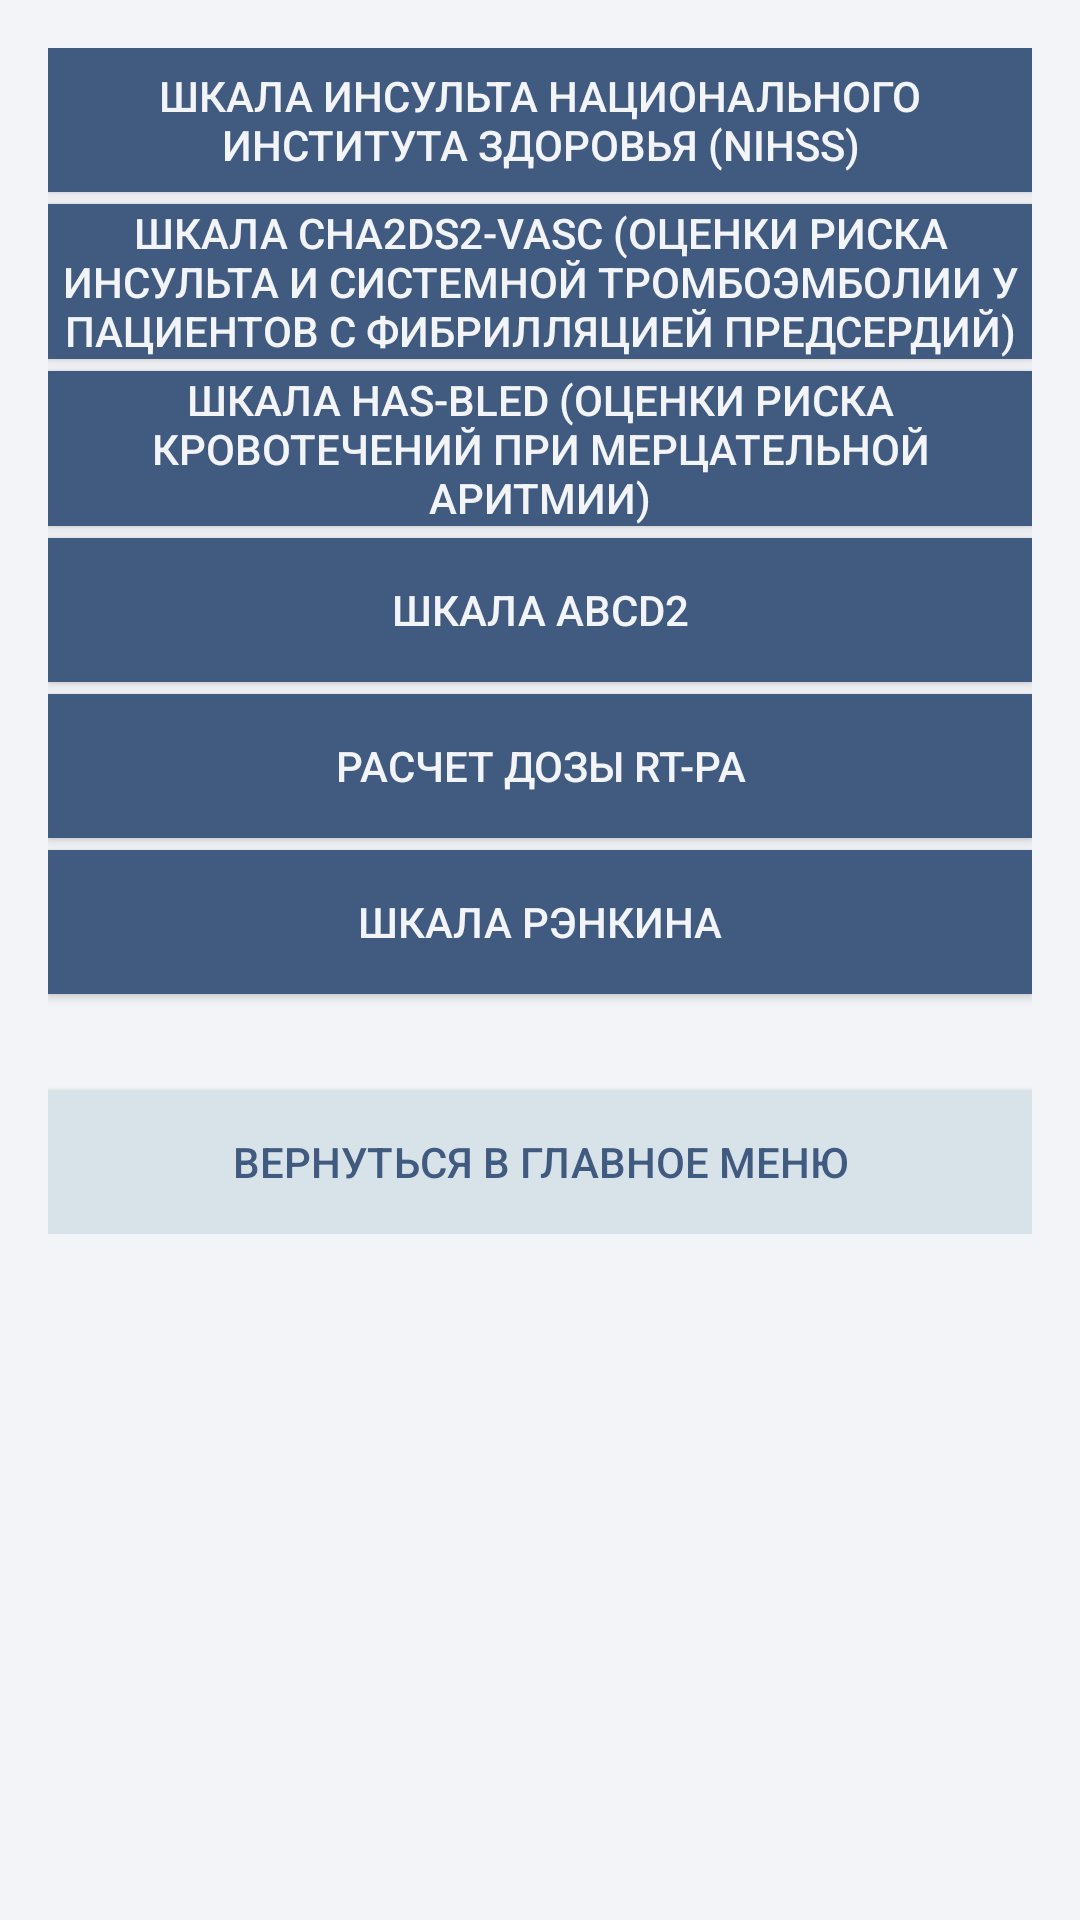

This screen was rendered from an Android layout file. Write that file and the resources it references.
<!-- AndroidManifest.xml: application theme Theme.AppCompat.Light -->
<!-- res/layout/activity_insult.xml -->
<?xml version="1.0" encoding="utf-8"?>
<androidx.constraintlayout.widget.ConstraintLayout xmlns:android="http://schemas.android.com/apk/res/android"
    xmlns:app="http://schemas.android.com/apk/res-auto"
    xmlns:tools="http://schemas.android.com/tools"
    android:layout_width="match_parent"
    android:layout_height="match_parent"
    tools:context=".Insult"
    android:background="@color/grayBackgrnd">

    <ScrollView
        android:layout_width="0dp"
        android:layout_height="0dp"
        android:layout_marginStart="16dp"
        android:layout_marginTop="16dp"
        android:layout_marginEnd="16dp"
        android:layout_marginBottom="16dp"
        app:layout_constraintBottom_toBottomOf="parent"
        app:layout_constraintEnd_toEndOf="parent"
        app:layout_constraintStart_toStartOf="parent"
        app:layout_constraintTop_toTopOf="parent">

        <LinearLayout
            android:layout_width="match_parent"
            android:layout_height="wrap_content"
            android:orientation="vertical">


            <androidx.appcompat.widget.AppCompatButton
                android:id="@+id/nihssBtn"
                android:text="Шкала инсульта национального института здоровья (NIHSS)"
                android:layout_width="match_parent"
                android:layout_height="wrap_content"
                android:background="@color/darkBlueBtn"
                android:textColor="@color/grayBackgrnd">
            </androidx.appcompat.widget.AppCompatButton>

            <androidx.appcompat.widget.AppCompatButton
                android:id="@+id/cha2Btn"
                android:layout_width="match_parent"
                android:layout_height="wrap_content"
                android:text="Шкала CHA2DS2-VASC (оценки риска инсульта и системной тромбоэмболии у пациентов с фибрилляцией предсердий)"
                android:layout_marginTop="4dp"
                android:background="@color/darkBlueBtn"
                android:textColor="@color/grayBackgrnd">
            </androidx.appcompat.widget.AppCompatButton>

            <androidx.appcompat.widget.AppCompatButton
                android:id="@+id/hasBledBtn"
                android:layout_width="match_parent"
                android:layout_height="wrap_content"
                android:text="Шкала HAS-BLED (оценки риска кровотечений при мерцательной аритмии)"
                android:layout_marginTop="4dp"
                android:background="@color/darkBlueBtn"
                android:textColor="@color/grayBackgrnd">
            </androidx.appcompat.widget.AppCompatButton>

            <androidx.appcompat.widget.AppCompatButton
                android:id="@+id/abcd2Btn"
                android:layout_width="match_parent"
                android:layout_height="wrap_content"
                android:text="Шкала ABCD2"
                android:layout_marginTop="4dp"
                android:background="@color/darkBlueBtn"
                android:textColor="@color/grayBackgrnd">
            </androidx.appcompat.widget.AppCompatButton>

            <androidx.appcompat.widget.AppCompatButton
                android:id="@+id/rtpaBtn"
                android:layout_width="match_parent"
                android:layout_height="wrap_content"
                android:text="Расчет дозы rt-PA"
                android:layout_marginTop="4dp"
                android:background="@color/darkBlueBtn"
                android:textColor="@color/grayBackgrnd">
            </androidx.appcompat.widget.AppCompatButton>

            <androidx.appcompat.widget.AppCompatButton
                android:id="@+id/renkinBtn"
                android:layout_width="match_parent"
                android:layout_height="wrap_content"
                android:text="Шкала Рэнкина"
                android:layout_marginTop="4dp"
                android:background="@color/darkBlueBtn"
                android:textColor="@color/grayBackgrnd">
            </androidx.appcompat.widget.AppCompatButton>

            <androidx.appcompat.widget.AppCompatButton
                android:id="@+id/backToMain"
                android:layout_width="match_parent"
                android:layout_height="wrap_content"
                android:layout_marginTop="32dp"
                android:background="@color/orangeBtn"
                android:text="Вернуться в главное меню"
                android:textColor="@color/darkBlueBtn">
            </androidx.appcompat.widget.AppCompatButton>

        </LinearLayout>
    </ScrollView>
</androidx.constraintlayout.widget.ConstraintLayout>
<!-- resources referenced by this layout -->
<resources>
  <color name="darkBlueBtn">#415A80</color>
  <color name="grayBackgrnd">#F2F4F8</color>
  <color name="orangeBtn">#D7E2E9</color>
</resources>
